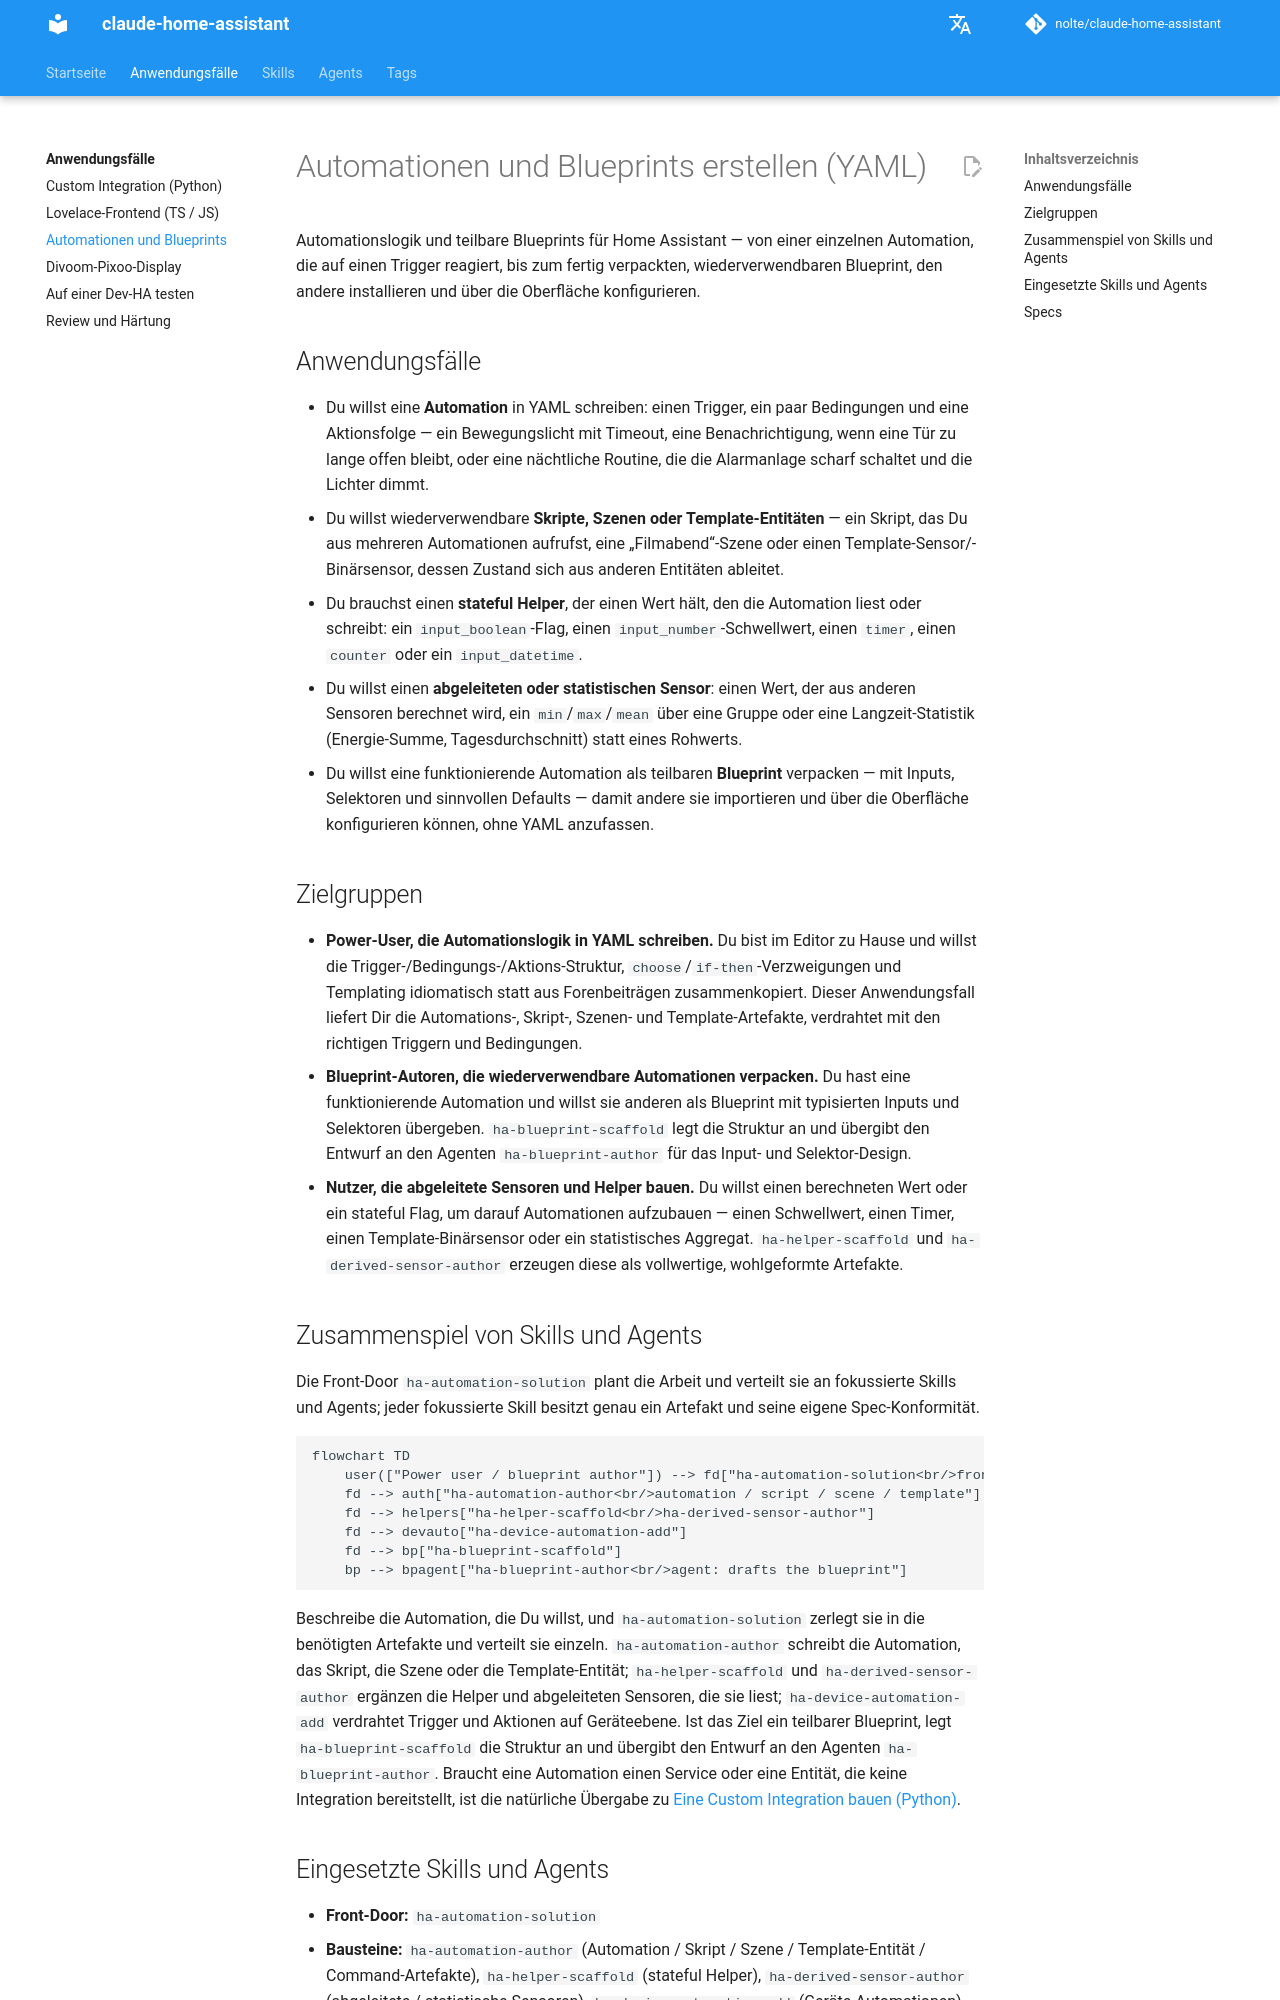

repository: nolte/claude-home-assistant · page: de/use-cases/automations-blueprints/index.html · generator: mkdocs

# Automationen und Blueprints erstellen (YAML)

Automationslogik und teilbare Blueprints für Home Assistant — von einer einzelnen Automation, die auf einen Trigger reagiert, bis zum fertig verpackten, wiederverwendbaren Blueprint, den andere installieren und über die Oberfläche konfigurieren.

## Anwendungsfälle

- Du willst eine **Automation** in YAML schreiben: einen Trigger, ein paar Bedingungen und eine Aktionsfolge — ein Bewegungslicht mit Timeout, eine Benachrichtigung, wenn eine Tür zu lange offen bleibt, oder eine nächtliche Routine, die die Alarmanlage scharf schaltet und die Lichter dimmt.
- Du willst wiederverwendbare **Skripte, Szenen oder Template-Entitäten** — ein Skript, das Du aus mehreren Automationen aufrufst, eine „Filmabend“-Szene oder einen Template-Sensor/-Binärsensor, dessen Zustand sich aus anderen Entitäten ableitet.
- Du brauchst einen **stateful Helper**, der einen Wert hält, den die Automation liest oder schreibt: ein `input_boolean`-Flag, einen `input_number`-Schwellwert, einen `timer`, einen `counter` oder ein `input_datetime`.
- Du willst einen **abgeleiteten oder statistischen Sensor**: einen Wert, der aus anderen Sensoren berechnet wird, ein `min`/`max`/`mean` über eine Gruppe oder eine Langzeit-Statistik (Energie-Summe, Tagesdurchschnitt) statt eines Rohwerts.
- Du willst eine funktionierende Automation als teilbaren **Blueprint** verpacken — mit Inputs, Selektoren und sinnvollen Defaults — damit andere sie importieren und über die Oberfläche konfigurieren können, ohne YAML anzufassen.

## Zielgruppen

- **Power-User, die Automationslogik in YAML schreiben.** Du bist im Editor zu Hause und willst die Trigger-/Bedingungs-/Aktions-Struktur, `choose`/`if-then`-Verzweigungen und Templating idiomatisch statt aus Forenbeiträgen zusammenkopiert. Dieser Anwendungsfall liefert Dir die Automations-, Skript-, Szenen- und Template-Artefakte, verdrahtet mit den richtigen Triggern und Bedingungen.
- **Blueprint-Autoren, die wiederverwendbare Automationen verpacken.** Du hast eine funktionierende Automation und willst sie anderen als Blueprint mit typisierten Inputs und Selektoren übergeben. `ha-blueprint-scaffold` legt die Struktur an und übergibt den Entwurf an den Agenten `ha-blueprint-author` für das Input- und Selektor-Design.
- **Nutzer, die abgeleitete Sensoren und Helper bauen.** Du willst einen berechneten Wert oder ein stateful Flag, um darauf Automationen aufzubauen — einen Schwellwert, einen Timer, einen Template-Binärsensor oder ein statistisches Aggregat. `ha-helper-scaffold` und `ha-derived-sensor-author` erzeugen diese als vollwertige, wohlgeformte Artefakte.
